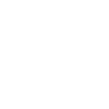
t = 0.00 s
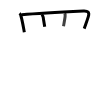
t = 3.75 s
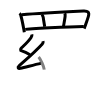
t = 7.50 s
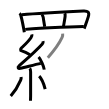
t = 11.50 s
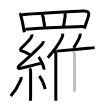
t = 15.25 s
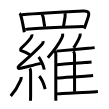
t = 19.00 s

The animated SVG that drew these frames (rendered in a browser with its animation timeline set to each time). Animation: 19 SMIL elements (animate=19); one cycle of 19.00 s.

<svg width="109px" height="109px" viewBox="0 0 px 109px" xmlns="http://www.w3.org/2000/svg" xmlns:xlink="http://www.w3.org/1999/xlink" xml:space="preserve" version="1.1"  baseProfile="full">
<path d="M19.5,13.39c0.87,0.63,1.35,1.49,1.46,2.58c0.85,2.94,1.86,7.98,2.55,11.78c0.31,1.69,0.58,3.07,0.81,4.5" style="fill:none;stroke:black;stroke-width:3;opacity:0">
  <animate attributeType="CSS" attributeName="opacity" from="0" to="1" begin="0s" dur="1s" repeatCount="Indefinite" fill="freeze" />
</path>
<path d="M21.79,14.68c8.46-0.8,48.84-3.18,61.74-3.78c4.32-0.2,6.21,1.18,4.79,5.7c-0.4,1.3-1.55,4.78-2.56,7.69c-0.68,1.95-1.29,3.65-1.57,4.24" style="fill:none;stroke:black;stroke-width:3;opacity:0">
  <animate attributeType="CSS" attributeName="opacity" from="0" to="1" begin="1s" dur="1s" repeatCount="Indefinite" fill="freeze" />
</path>
<path d="M41.76,14.5c0.75,0.75,1.22,1.53,1.43,2.8c0.49,3,0.81,5.2,1.54,9.45" style="fill:none;stroke:black;stroke-width:3;opacity:0">
  <animate attributeType="CSS" attributeName="opacity" from="0" to="1" begin="2s" dur="1s" repeatCount="Indefinite" fill="freeze" />
</path>
<path d="M64.76,13.25c0.49,1,0.53,1.76,0.34,3.26c-0.48,3.79-1.1,6.74-1.57,9.74" style="fill:none;stroke:black;stroke-width:3;opacity:0">
  <animate attributeType="CSS" attributeName="opacity" from="0" to="1" begin="3s" dur="1s" repeatCount="Indefinite" fill="freeze" />
</path>
<path d="M25.24,29.37c9.64-0.99,50.51-2.87,58.53-2.9" style="fill:none;stroke:black;stroke-width:3;opacity:0">
  <animate attributeType="CSS" attributeName="opacity" from="0" to="1" begin="4s" dur="1s" repeatCount="Indefinite" fill="freeze" />
</path>
<path d="M31.88,34.42c0.34,1.16-0.17,2.13-0.92,3.28c-2.08,3.17-5.24,6.15-9.8,10.6c-0.63,0.62-0.68,2.18,0,2.39c3.6,1.16,5.1,1.8,8.85,4.05" style="fill:none;stroke:black;stroke-width:3;opacity:0">
  <animate attributeType="CSS" attributeName="opacity" from="0" to="1" begin="5s" dur="1s" repeatCount="Indefinite" fill="freeze" />
</path>
<path d="M43.05,41.03c0.32,1.34-0.31,2.42-0.75,2.91c-5.8,6.55-15.24,14.8-23.23,21.93c-1.83,1.63-0.95,3,1.4,2.49c5.07-1.1,13.87-3.62,20.29-4.96" style="fill:none;stroke:black;stroke-width:3;opacity:0">
  <animate attributeType="CSS" attributeName="opacity" from="0" to="1" begin="6s" dur="1s" repeatCount="Indefinite" fill="freeze" />
</path>
<path d="M38.62,57.12c1.99,2.21,5.13,9.09,5.62,12.53" style="fill:none;stroke:black;stroke-width:3;opacity:0">
  <animate attributeType="CSS" attributeName="opacity" from="0" to="1" begin="7s" dur="1s" repeatCount="Indefinite" fill="freeze" />
</path>
<path d="M29.64,68.42c0.78,0.78,0.98,1.95,0.98,3.28c0,9.54-0.01,17.52,0,23.62c0,2.08-0.12,3.66-0.12,5.55" style="fill:none;stroke:black;stroke-width:3;opacity:0">
  <animate attributeType="CSS" attributeName="opacity" from="0" to="1" begin="8s" dur="1s" repeatCount="Indefinite" fill="freeze" />
</path>
<path d="M21.09,76.96c0.17,0.92-0.13,2.46-0.42,3.13c-2.17,5.04-5.92,11.42-9.92,15.95" style="fill:none;stroke:black;stroke-width:3;opacity:0">
  <animate attributeType="CSS" attributeName="opacity" from="0" to="1" begin="9s" dur="1s" repeatCount="Indefinite" fill="freeze" />
</path>
<path d="M39.18,76.15c3,3.07,5.3,10.21,5.99,12.99" style="fill:none;stroke:black;stroke-width:3;opacity:0">
  <animate attributeType="CSS" attributeName="opacity" from="0" to="1" begin="10s" dur="1s" repeatCount="Indefinite" fill="freeze" />
</path>
<path d="M62.65,33.59c0.15,1.21-0.04,2.8-0.54,3.84c-3.13,6.63-7.11,12.24-14.29,20.31" style="fill:none;stroke:black;stroke-width:3;opacity:0">
  <animate attributeType="CSS" attributeName="opacity" from="0" to="1" begin="11s" dur="1s" repeatCount="Indefinite" fill="freeze" />
</path>
<path d="M54.86,51.01c0.88,0.87,0.95,1.96,0.95,3.23c0,4.76-0.01,33.76-0.01,39.26c0,4.06,0.04,5.5,0.04,7.13" style="fill:none;stroke:black;stroke-width:3;opacity:0">
  <animate attributeType="CSS" attributeName="opacity" from="0" to="1" begin="12s" dur="1s" repeatCount="Indefinite" fill="freeze" />
</path>
<path d="M80.17,33.67c0.07,0.77-0.02,1.77-0.24,2.43c-1.43,4.2-3,6.69-6.27,11.8" style="fill:none;stroke:black;stroke-width:3;opacity:0">
  <animate attributeType="CSS" attributeName="opacity" from="0" to="1" begin="13s" dur="1s" repeatCount="Indefinite" fill="freeze" />
</path>
<path d="M56.51,51.13c6.86-0.63,21.95-1.9,31.49-2.81c3.31-0.32,5.77-0.57,6.64-0.7" style="fill:none;stroke:black;stroke-width:3;opacity:0">
  <animate attributeType="CSS" attributeName="opacity" from="0" to="1" begin="14s" dur="1s" repeatCount="Indefinite" fill="freeze" />
</path>
<path d="M73.33,51.31c0.87,0.87,1.18,1.94,1.18,3.32c0,8.1,0.06,33.66,0.06,37.04" style="fill:none;stroke:black;stroke-width:3;opacity:0">
  <animate attributeType="CSS" attributeName="opacity" from="0" to="1" begin="15s" dur="1s" repeatCount="Indefinite" fill="freeze" />
</path>
<path d="M56.91,64.73c5.35-0.57,19.13-1.49,27.86-2.12c3.37-0.24,5.91-0.44,6.79-0.56" style="fill:none;stroke:black;stroke-width:3;opacity:0">
  <animate attributeType="CSS" attributeName="opacity" from="0" to="1" begin="16s" dur="1s" repeatCount="Indefinite" fill="freeze" />
</path>
<path d="M57.01,78.11c5.98-0.51,21.55-1.42,30.52-2.1c2.76-0.21,4.8-0.37,5.59-0.46" style="fill:none;stroke:black;stroke-width:3;opacity:0">
  <animate attributeType="CSS" attributeName="opacity" from="0" to="1" begin="17s" dur="1s" repeatCount="Indefinite" fill="freeze" />
</path>
<path d="M56.91,93.87c6.22-0.59,26.08-1.41,35.87-1.92c2.58-0.14,4.44-0.25,5.14-0.34" style="fill:none;stroke:black;stroke-width:3;opacity:0">
  <animate attributeType="CSS" attributeName="opacity" from="0" to="1" begin="18s" dur="1s" repeatCount="Indefinite" fill="freeze" />
</path>
</svg>
